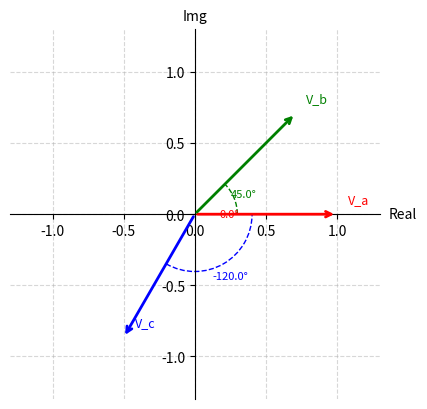

Recreate this plot in Python.
import numpy as np
import math
import cmath
import matplotlib.pyplot as plt

#   Operador alfa (a)
a = cmath.rect(1, math.radians(120))


"""
A matriz é montada da seguinte forma:
            A       B       C
Zero        n1      n2      n3 
Positiva    n4      n5      n6
Negativa    n7      n8      n9
"""
fortescue_matrix = np.array(
    np.asmatrix(
        f'1 1 1; 1 {a**2} {a}; 1 {a} {a**2}'
    )
)

v_a, v_b, v_c = cmath.rect(1, math.radians(0)), cmath.rect(1, math.radians(45)), cmath.rect(1, math.radians(240))
i_a, i_b, i_c = cmath.rect(1, math.radians(30)), cmath.rect(1, math.radians(120)), cmath.rect(1, math.radians(240))

voltage_components = np.array(
    np.asmatrix(
        f'{v_a}; {v_b}; {v_c}'
    )
)

current_components = np.array(
    np.asmatrix(
        f'{i_a}; {i_b}; {i_c}'
    )
)

def invert_matrix(matrix):
    return np.linalg.inv(matrix)

voltage_symmetrical_components = (1/3) * (invert_matrix(fortescue_matrix) @ voltage_components)
current_symmetrical_components = (1/3) * (invert_matrix(fortescue_matrix) @ current_components)

print(
    f"Voltage Symmetrical Components:\n"
    "CARTESIAN FORM:\n"
    f"Zero = {voltage_symmetrical_components[0][0]:.3f}\n"
    f"Positive = {voltage_symmetrical_components[1][0]:.3f}\n"
    f"Negative = {voltage_symmetrical_components[2][0]:.3f}\n"
    "\nPOLAR FORM:\n"
    f"Zero = {abs(voltage_symmetrical_components[0][0]):.3f} ∠ {math.degrees(cmath.phase(voltage_symmetrical_components[0][0])):.3f}°\n"
    f"Positive = {abs(voltage_symmetrical_components[1][0]):.3f} ∠ {math.degrees(cmath.phase(voltage_symmetrical_components[1][0])):.3f}°\n"
    f"Negative = {abs(voltage_symmetrical_components[2][0]):.3f} ∠ {math.degrees(cmath.phase(voltage_symmetrical_components[2][0])):.3f}°\n"

    "\n==================================================================\n"

    f"\nCurrent Symmetrical Components:\n"
    "CARTESIAN FORM:\n"
    f"Zero = {current_symmetrical_components[0][0]:.3f}\n"
    f"Positive = {current_symmetrical_components[1][0]:.3f}\n"
    f"Negative = {current_symmetrical_components[2][0]:.3f}\n"
    "POLAR FORM:\n"
    f"Zero = {abs(current_symmetrical_components[0][0]):.3f} ∠ {math.degrees(cmath.phase(current_symmetrical_components[0][0])):.3f}°\n"
    f"Positive = {abs(current_symmetrical_components[1][0]):.3f} ∠ {math.degrees(cmath.phase(current_symmetrical_components[1][0])):.3f}°\n"
    f"Negative = {abs(current_symmetrical_components[2][0]):.3f} ∠ {math.degrees(cmath.phase(current_symmetrical_components[2][0])):.3f}°\n"
)

#   Plotting the voltage and current components in cartesian form

import matplotlib.pyplot as plt
from matplotlib.patches import Arc
import numpy as np

def plot_components(components, labels=None, colors=None):
    fig = plt.figure()
    ax = plt.gca()

    ax.spines['left'].set_position('zero')
    ax.spines['bottom'].set_position('zero')
    ax.spines['right'].set_color('none')
    ax.spines['top'].set_color('none')

    if labels is None:
        labels = [f'Component {i}' for i in range(len(components))]
    if colors is None:
        colors = plt.cm.tab10(np.linspace(0, 1, len(components)))

    values = [c[0] if np.ndim(c) else c for c in components]
    limit = max(abs(v) for v in values) * 1.3
    limit = max(limit, 1)

    for idx, (value, label, color) in enumerate(zip(values, labels, colors)):
        x, y = value.real, value.imag
        angle_deg = np.degrees(np.arctan2(y, x))  # ângulo do vetor, em graus

        # vetor
        ax.annotate('', xy=(x, y), xytext=(0, 0),
                    arrowprops=dict(arrowstyle='->', color=color, lw=2))
        ax.annotate(label, (x, y), textcoords="offset points",
                    xytext=(8, 8), fontsize=9, color=color)

        # arco pontilhado do ângulo, do eixo real (0°) até o vetor
        arc_radius = limit * (0.15 + 0.08 * idx)  # raio cresce a cada vetor, evita sobrepor
        theta1, theta2 = sorted([0, angle_deg])   # Arc exige theta1 < theta2
        arc = Arc((0, 0), arc_radius * 2, arc_radius * 2,
                   angle=0, theta1=theta1, theta2=theta2,
                   linestyle='--', color=color, lw=1)
        ax.add_patch(arc)

        # rótulo do ângulo, no meio do arco
        mid_angle_rad = np.radians(angle_deg / 2)
        label_x = arc_radius * 1.25 * np.cos(mid_angle_rad)
        label_y = arc_radius * 1.25 * np.sin(mid_angle_rad)
        ax.annotate(f'{angle_deg:.1f}°', (label_x, label_y),
                    fontsize=8, color=color, ha='center', va='center')

    ax.text(0, limit * 1.05, 'Img', fontsize=10, ha='center')
    ax.text(limit * 1.05, 0, 'Real', fontsize=10, va='center')

    ax.set_xlim(-limit, limit)
    ax.set_ylim(-limit, limit)
    ax.set_aspect('equal', adjustable='box')
    ax.grid(True, linestyle='--', alpha=0.5)

    plt.show()

plot_components(
    voltage_components,
    labels=['V_a', 'V_b', 'V_c'],
    colors=['r', 'g', 'b']
)
